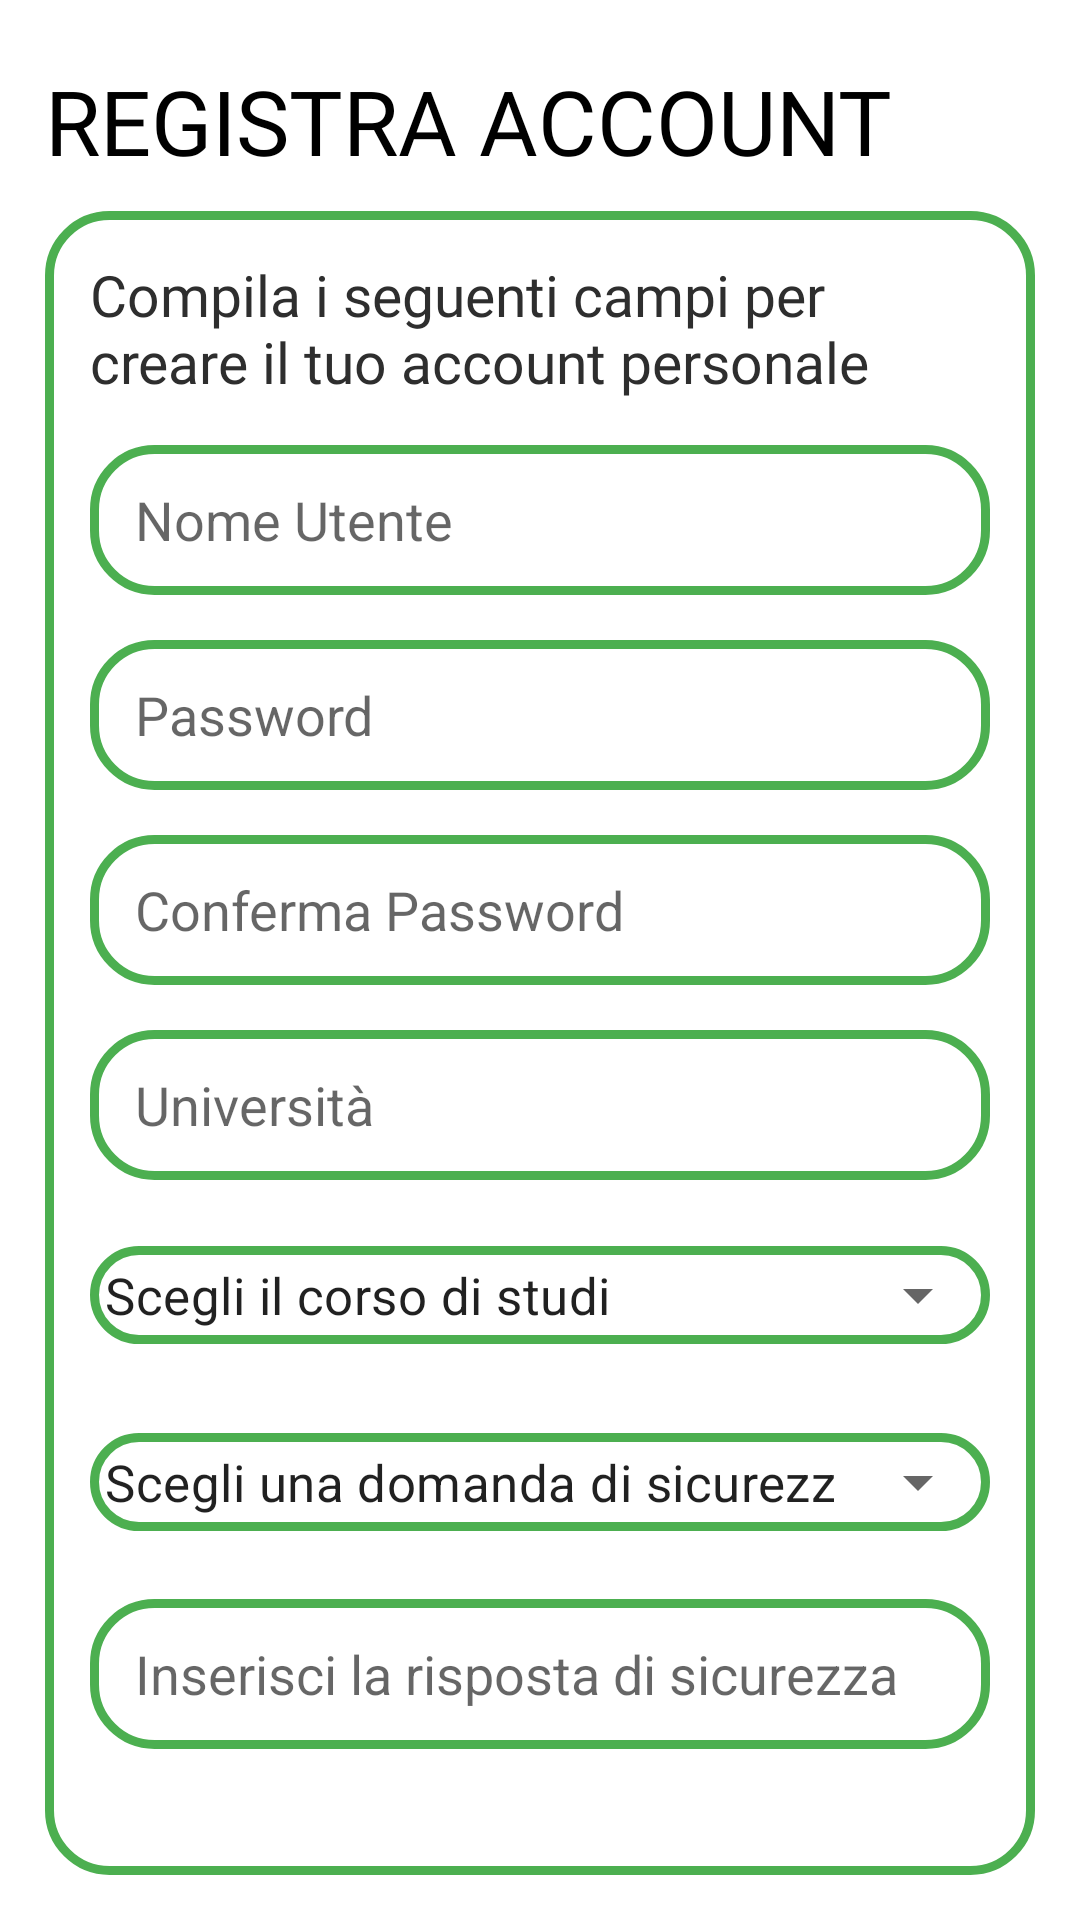

Write the Android layout XML for this screen, with the resource values it uses.
<!-- AndroidManifest.xml: application theme Theme.StudyPlanner -->
<!-- res/layout/fragment_registrazione.xml -->
<?xml version="1.0" encoding="utf-8"?>
<androidx.core.widget.NestedScrollView
    xmlns:android="http://schemas.android.com/apk/res/android"
    xmlns:app="http://schemas.android.com/apk/res-auto"
    xmlns:tools="http://schemas.android.com/tools"
    android:layout_width="match_parent"
    android:layout_height="match_parent"
    tools:context=".ui.RegistrazioneFragment">
    <androidx.constraintlayout.widget.ConstraintLayout
        android:layout_width="match_parent"
        android:layout_height="match_parent">

    <TextView
        android:id="@+id/titleRegistrazione"
        android:layout_width="wrap_content"
        android:layout_height="wrap_content"
        android:text="@string/title_registrazione"
        android:textSize="30dp"
        android:layout_marginLeft="15dp"
        android:fontFamily="@font/montserrat_medium"
        android:textColor="@color/black"
        android:layout_marginTop="20dp"
        app:layout_constraintStart_toStartOf="parent"
        app:layout_constraintTop_toTopOf="parent"/>

    <LinearLayout
        android:id="@+id/linearLayout"
        android:layout_width="match_parent"
        android:layout_height="wrap_content"
        android:layout_marginTop="10dp"
        android:background="@drawable/edit_text_border"
        android:orientation="vertical"
        android:paddingLeft="15dp"
        android:paddingRight="15dp"
        android:paddingBottom="15dp"
        android:layout_marginRight="15dp"
        android:layout_marginLeft="15dp"
        app:layout_constraintTop_toBottomOf="@+id/titleRegistrazione" >

        <TextView
            android:id="@+id/title"
            android:layout_width="wrap_content"
            android:layout_height="wrap_content"
            android:fontFamily="@font/montserrat_medium"
            android:layout_marginTop="15dp"
            android:text="@string/compilaCampi"
            android:textColor="#2E2E2E"
            android:textSize="19sp" />

        


        <EditText
            android:id="@+id/insUtente"
            android:layout_width="match_parent"
            android:layout_height="50dp"
            android:layout_marginTop="15dp"
            android:background="@drawable/edit_text_border"
            android:gravity="center_vertical"
            android:hint="@string/Username"
            android:paddingLeft="15dp"
            android:textColor="@color/black"
            android:textSize="18dp" />

        <EditText
            android:id="@+id/insPass"
            android:layout_width="match_parent"
            android:layout_height="50dp"
            android:layout_marginTop="15dp"
            android:background="@drawable/edit_text_border"
            android:gravity="center_vertical"
            android:hint="@string/newPass"
            android:paddingLeft="15dp"
            android:textColor="@color/black"
            android:textSize="18dp"
            android:inputType="textPassword"/>

        <EditText
            android:id="@+id/confPass"
            android:layout_width="match_parent"
            android:layout_height="50dp"
            android:layout_marginTop="15dp"
            android:background="@drawable/edit_text_border"
            android:hint="@string/confNewPass"
            android:paddingLeft="15dp"
            android:textColor="@color/black"
            android:textSize="18dp"
            android:inputType="textPassword"/>

        <EditText
            android:id="@+id/insUni"
            android:layout_width="match_parent"
            android:layout_height="50dp"
            android:layout_marginTop="15dp"
            android:background="@drawable/edit_text_border"
            android:hint="@string/universita"
            android:paddingLeft="15dp"
            android:textColor="@color/black"
            android:textSize="18dp" />

        <com.google.android.material.textfield.TextInputLayout
            android:layout_width="match_parent"
            android:layout_height="wrap_content"
            android:layout_marginTop="9dp"
            android:gravity="center"
            style="@style/Widget.MaterialComponents.TextInputLayout.OutlinedBox.ExposedDropdownMenu"
            app:boxCornerRadiusTopEnd="30dp"
            app:boxCornerRadiusBottomEnd="30dp"
            app:boxCornerRadiusTopStart="30dp"
            app:boxCornerRadiusBottomStart="30dp"
            >

            <AutoCompleteTextView
                android:id="@+id/insCorso"
                android:layout_width="match_parent"
                android:layout_height="wrap_content"
                android:text="@string/scegliCorso"
                android:background="@drawable/edit_text_border"
                android:layout_gravity="center"
                android:inputType="none"
                android:padding="5dp"
                android:textSize="17dp"
                />

        </com.google.android.material.textfield.TextInputLayout>

        <com.google.android.material.textfield.TextInputLayout
            android:layout_width="match_parent"
            android:layout_height="wrap_content"
            android:layout_marginTop="9dp"
            android:gravity="center"
            style="@style/Widget.MaterialComponents.TextInputLayout.OutlinedBox.ExposedDropdownMenu"
            app:boxCornerRadiusTopEnd="30dp"
            app:boxCornerRadiusBottomEnd="30dp"
            app:boxCornerRadiusTopStart="30dp"
            app:boxCornerRadiusBottomStart="30dp"
            >

            <AutoCompleteTextView
                android:id="@+id/insDomanda"
                android:layout_width="match_parent"
                android:layout_height="wrap_content"
                android:text="@string/scegliDomSic"
                android:background="@drawable/edit_text_border"
                android:layout_gravity="center"
                android:inputType="none"
                android:padding="5dp"
                android:textSize="17dp"
                />
        </com.google.android.material.textfield.TextInputLayout>

        <EditText
            android:id="@+id/rispSicurezza"
            android:layout_width="match_parent"
            android:layout_height="50dp"
            android:layout_marginTop="15dp"
            android:background="@drawable/edit_text_border"
            android:hint="@string/rispSic"
            android:paddingLeft="15dp"
            android:textColor="@color/black"
            android:textSize="18dp" />

        <TextView
            android:id="@+id/mostraErrori"
            android:layout_width="wrap_content"
            android:layout_height="wrap_content"
            android:layout_marginTop="8dp"
            android:text=""
            android:textSize="14sp"
            android:textColor="#FF0000"
            android:layout_gravity="center"
            />

    </LinearLayout>

    <Button
        android:id="@+id/ButtonCreateAccount"
        android:layout_width="wrap_content"
        android:layout_height="wrap_content"
        android:text="@string/CreateAcc"
        android:layout_marginTop="5dp"
        android:textColor="@color/white"
        android:backgroundTint="#4CAF50"
        style="@style/Widget.Material3.Button.IconButton"
        android:textSize="18dp"
        android:paddingLeft="15dp"
        android:paddingRight="15dp"
        app:layout_constraintEnd_toEndOf="parent"
        app:layout_constraintStart_toStartOf="parent"
        app:layout_constraintTop_toBottomOf="@+id/linearLayout" />
</androidx.constraintlayout.widget.ConstraintLayout>



</androidx.core.widget.NestedScrollView>
<!-- resources referenced by this layout -->
<resources>
  <color name="black">#FF000000</color>
  <color name="white">#FFFFFFFF</color>
  <!-- drawable edit_text_border (drawable) -->
  <?xml version="1.0" encoding="utf-8"?>
  <selector xmlns:android="http://schemas.android.com/apk/res/android">
      <item android:state_focused="false">
          <shape>
              <solid android:color="@android:color/transparent" />
              <stroke android:color="#4CAF50" android:width="3dp" />
              <corners android:radius="20dp" />
          </shape>
      </item>
  </selector>
  <string name="CreateAcc">CREA ACCOUNT</string>
  <string name="Username">Nome Utente</string>
  <string name="compilaCampi">Compila i seguenti campi per creare il tuo account personale</string>
  <string name="confNewPass">Conferma Password</string>
  <string name="newPass">Password</string>
  <string name="rispSic">Inserisci la risposta di sicurezza</string>
  <string name="scegliCorso">Scegli il corso di studi</string>
  <string name="scegliDomSic">Scegli una domanda di sicurezza</string>
  <string name="title_registrazione">REGISTRA ACCOUNT</string>
  <string name="universita">Università</string>
  <style name="Theme.StudyPlanner" parent="Theme.MaterialComponents.DayNight.NoActionBar">
          
          <item name="colorPrimary">#004783</item>
          <item name="colorPrimaryVariant">#004783</item>
          <item name="colorOnPrimary">@color/white</item>
          
          <item name="colorSecondary">#6CB4F1</item>
          <item name="colorSecondaryVariant">#A6C9E6</item>
          <item name="colorOnSecondary">@color/black</item>
          
          <item name="android:statusBarColor">?attr/colorPrimaryVariant</item>
          
      </style>
</resources>
